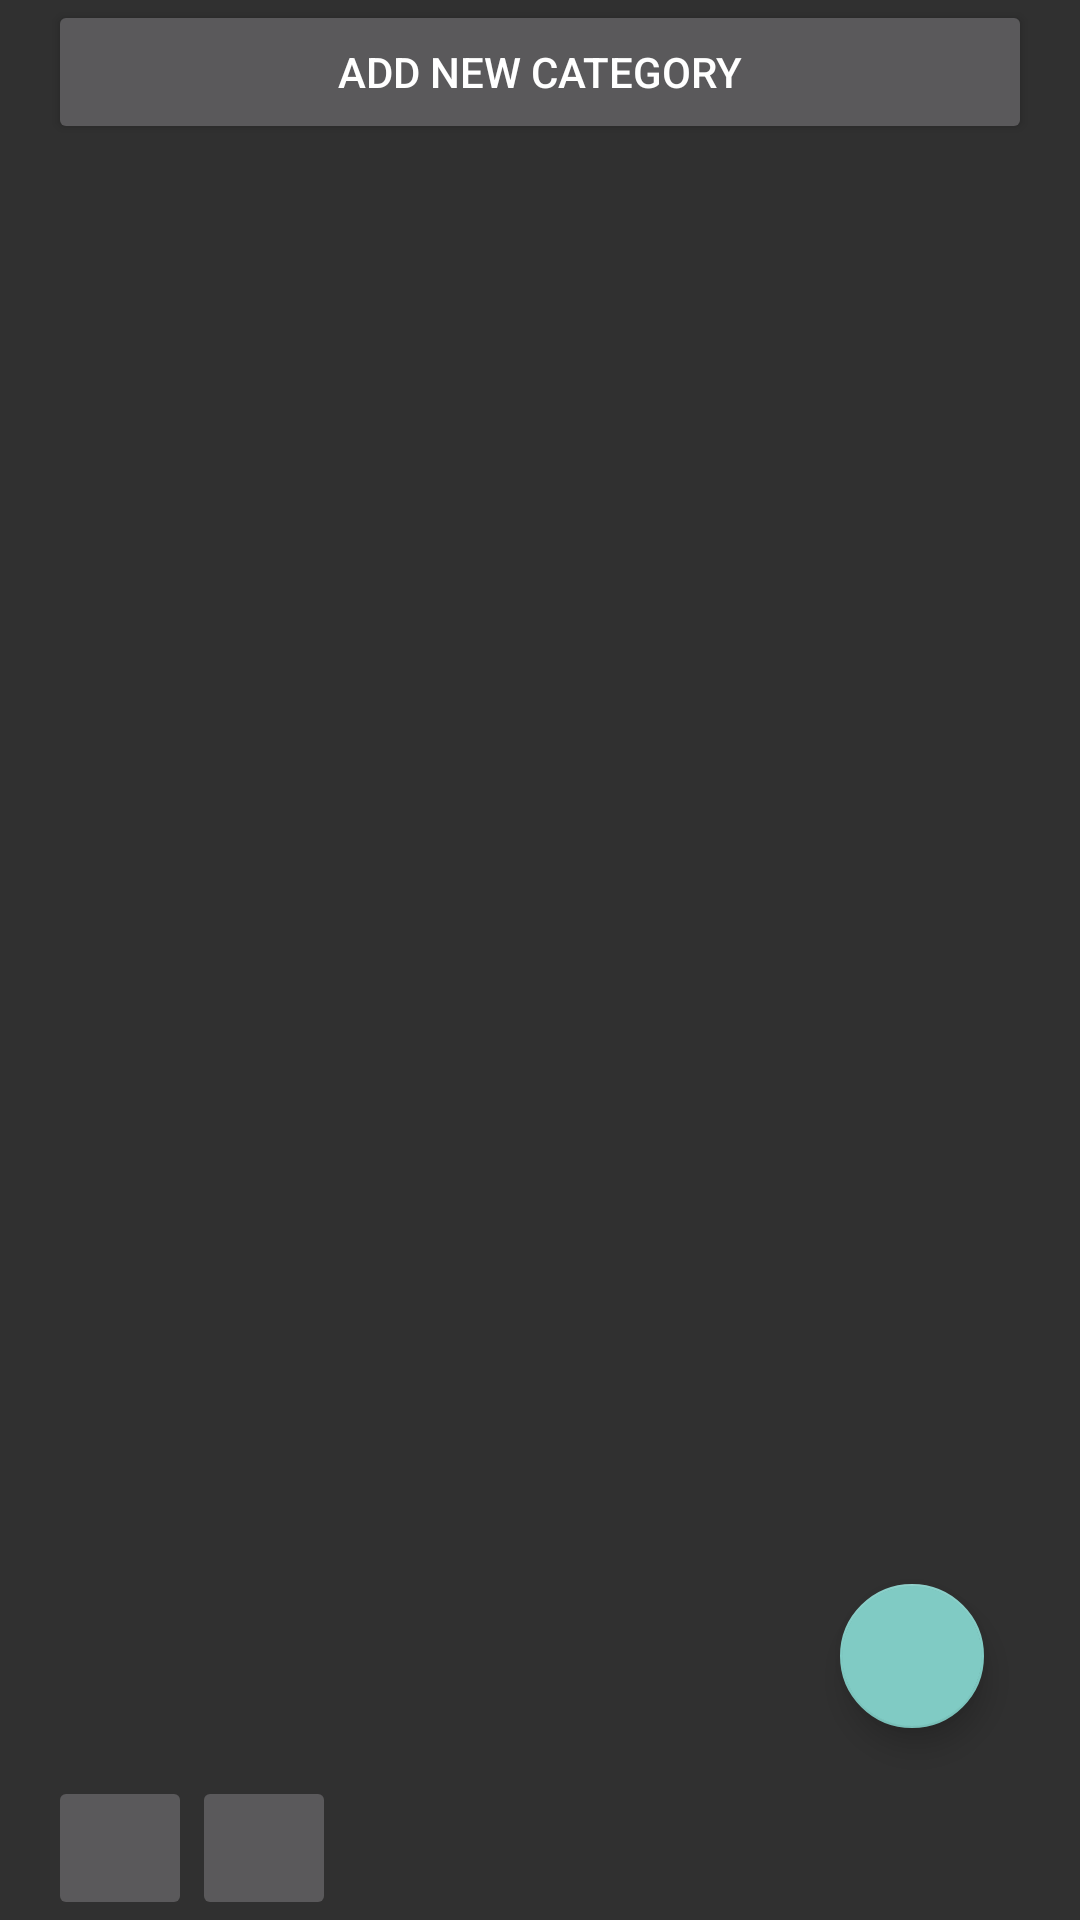

Android layout source for this screen:
<!-- AndroidManifest.xml: application theme Theme.AppCompat -->
<!-- res/layout/activity_categories.xml -->
<?xml version="1.0" encoding="utf-8"?>
<androidx.constraintlayout.widget.ConstraintLayout xmlns:android="http://schemas.android.com/apk/res/android"
    xmlns:app="http://schemas.android.com/apk/res-auto"
    xmlns:tools="http://schemas.android.com/tools"
    android:layout_width="match_parent"
    android:layout_height="match_parent"
    android:orientation="vertical"
    android:paddingLeft="16dp"
    android:paddingRight="16dp"
    tools:context=".CategoriesActivity">


















    <Button
        android:id="@+id/add_new_category_button"
        android:layout_width="match_parent"
        android:layout_height="wrap_content"
        android:text="add new category"
        app:layout_constraintTop_toTopOf="parent" />

    <androidx.constraintlayout.widget.ConstraintLayout
        android:id="@+id/recycler_layout"
        android:layout_width="match_parent"
        android:layout_height="0dp"
        app:layout_constraintBottom_toTopOf="@id/quick_navigation_layout"
        app:layout_constraintTop_toBottomOf="@id/add_new_category_button">

        <androidx.recyclerview.widget.RecyclerView
            android:id="@+id/recycler_menu_wordbook"
            android:layout_width="match_parent"
            android:layout_height="match_parent"
            app:layout_constraintBottom_toBottomOf="parent"
            app:layout_constraintEnd_toEndOf="parent"
            app:layout_constraintStart_toStartOf="parent"
            app:layout_constraintTop_toBottomOf="parent"
            tools:listitem="@layout/wordbook_category" />

        <com.google.android.material.floatingactionbutton.FloatingActionButton
            android:id="@+id/add_new_word_fb_mw"
            android:layout_width="200dp"
            android:layout_height="48dp"
            android:layout_alignParentEnd="true"
            android:layout_alignParentBottom="true"
            android:contentDescription="add new word button"
            app:layout_constraintBottom_toBottomOf="parent"
            app:layout_constraintEnd_toEndOf="parent"
            android:layout_marginBottom="16dp"
            android:layout_marginEnd="16dp"/>

    </androidx.constraintlayout.widget.ConstraintLayout>

    <androidx.appcompat.widget.LinearLayoutCompat
        android:id="@+id/quick_navigation_layout"
        android:layout_width="match_parent"
        android:layout_height="wrap_content"
        android:orientation="horizontal"
        app:layout_constraintBottom_toBottomOf="parent"
        app:layout_constraintTop_toBottomOf="@id/recycler_layout">

        <ImageButton
            android:layout_width="48dp"
            android:layout_height="48dp" />

        <ImageButton
            android:layout_width="48dp"
            android:layout_height="48dp" />

    </androidx.appcompat.widget.LinearLayoutCompat>

</androidx.constraintlayout.widget.ConstraintLayout>
<!-- res/layout/wordbook_category.xml (included above) -->
<?xml version="1.0" encoding="utf-8"?>
<androidx.cardview.widget.CardView xmlns:android="http://schemas.android.com/apk/res/android"
    xmlns:app="http://schemas.android.com/apk/res-auto"
    android:id="@+id/category_card"
    android:layout_width="match_parent"
    android:layout_height="wrap_content"
    android:orientation="vertical">

    <RelativeLayout
        android:layout_width="match_parent"
        android:layout_height="wrap_content">

        <TextView
            android:id="@+id/category_item_tv"
            style="@style/category_title"
            android:layout_width="match_parent"
            android:layout_height="wrap_content"
            android:minHeight="48dp" />
    </RelativeLayout>

</androidx.cardview.widget.CardView>
<!-- resources referenced by this layout -->
<resources>
  <style name="category_title">
          <item name="android:layout_width">match_parent</item>
          <item name="android:layout_marginBottom">1dp</item>
          <item name="android:paddingLeft">8dp</item>
          <item name="android:background">#C0BBB1</item>
          <item name="android:textColor">"#1F6C3B"</item>
          <item name="android:textAppearance">@android:style/TextAppearance.Large</item>
      </style>
</resources>
